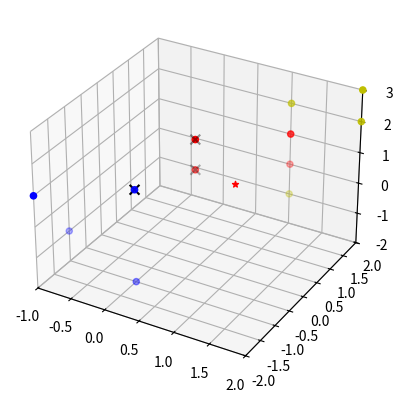

Python code for this plot:
#!/usr/bin/env python
# coding=utf-8
'''
[redacted]
@Date: 2020-02-12 21:37:54
@LastEditTime: 2020-02-17 12:11:10
'''

import numpy as np
import matplotlib.pyplot as plt
from mpl_toolkits.mplot3d import Axes3D

train_data = np.array([
    [0, 1, 0], [0, 1, 1], [1, 2, 1], [1, 2, 0],
    [1, 2, 2], [2, 2, 2], [1, 2, -1], [2, 2, 3],
    [-1, -1, -1], [0, -1, -2], [0, -1, 1], [-1, -2, 1]])

train_label = np.array([0]*4+[1]*4+[2]*4)

test_data = np.array([1, 0, 1])


def kNNClassify(newInput, dataSet, labels, k):
    distances = np.sum((dataSet-newInput)**2, axis=1)
    nearestKindices = np.argsort(distances)[:k]
    nearestKlabels = labels[nearestKindices]
    return np.argmax(np.bincount(nearestKlabels)), dataSet[nearestKindices]


if __name__ == '__main__':
    k = 3
    label, neighbors = kNNClassify(test_data, train_data, train_label, k)
    print('k: {}, class: {}'.format(k, label))
    print('nearest {} points are \n{}'.format(k, neighbors))
    fig = plt.figure('KNN classifier')
    ax = fig.add_subplot(111, projection='3d')
    ax.scatter(train_data[:4, 0], train_data[:4, 1],
               train_data[:4, 2], c='r', marker='o')
    ax.scatter(train_data[4:8, 0], train_data[4:8, 1],
               train_data[4:8, 2], c='y', marker='o')
    ax.scatter(train_data[8:12, 0], train_data[8:12, 1],
               train_data[8:12, 2], c='b', marker='o')
    ax.scatter(test_data[0], test_data[1], test_data[2],
               c=('r', 'y', 'b')[label], marker='*')
    ax.scatter(neighbors[:, 0], neighbors[:, 1],
               neighbors[:, 2], c='k', marker='x', s=50)
    ax.set_xlim3d(-1, 2)
    ax.set_ylim3d(-2, 2)
    ax.set_zlim3d(-2, 3)
    plt.savefig('q1k3.png')
    plt.show()
